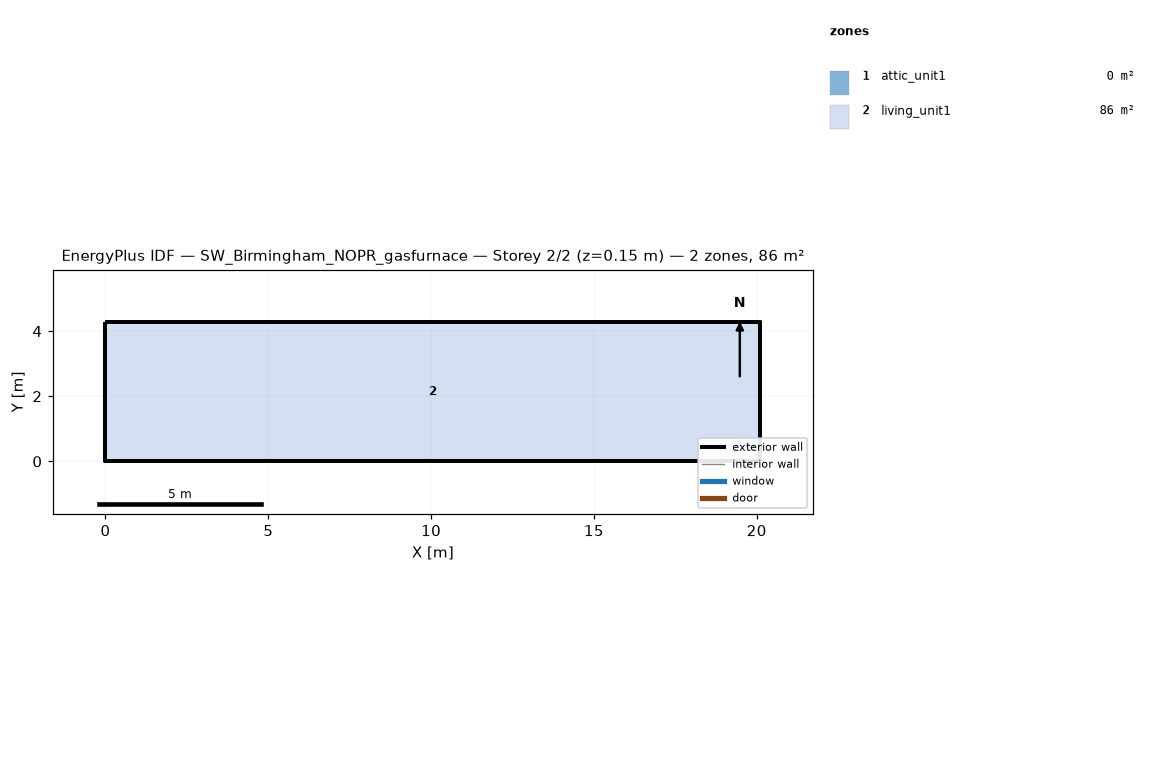
=== STOREY PLAN SPEC (per zone: floor XY polygon, exterior-wall plan segments, windows/doors) ===
zone 1: attic_unit1  (0.0 m²)
  exterior wall: (20.11, 0.00) – (20.11, 4.27) – (20.11, 2.13)  [6.4 m]
  exterior wall: (0.00, 4.27) – (0.00, 0.00) – (0.00, 2.13)  [6.4 m]
zone 2: living_unit1  (85.9 m²)
  floor: (0.00, 0.00) (0.00, 4.27) (20.11, 4.27) (20.11, 0.00)
  exterior wall: (0.00, 0.00) – (20.11, 0.00)  [20.1 m]
  exterior wall: (20.11, 0.00) – (20.11, 4.27)  [4.3 m]
  exterior wall: (20.11, 4.27) – (0.00, 4.27)  [20.1 m]
  exterior wall: (0.00, 4.27) – (0.00, 0.00)  [4.3 m]

=== DERIVED (storey summary) ===
Building: SW_Birmingham_NOPR_gasfurnace
Storey: 2 of 2  (floor level z = 0.15 m)
Storey gross floor area: 85.9 m²
Zones on this storey: 2
  - attic_unit1: floor 0.0 m²; exterior wall 12.8 m (1.3 m²); WWR 0.0%
  - living_unit1: floor 85.9 m²; exterior wall 48.8 m (111.5 m²); WWR 0.0%
Zone adjacency: (none detected)